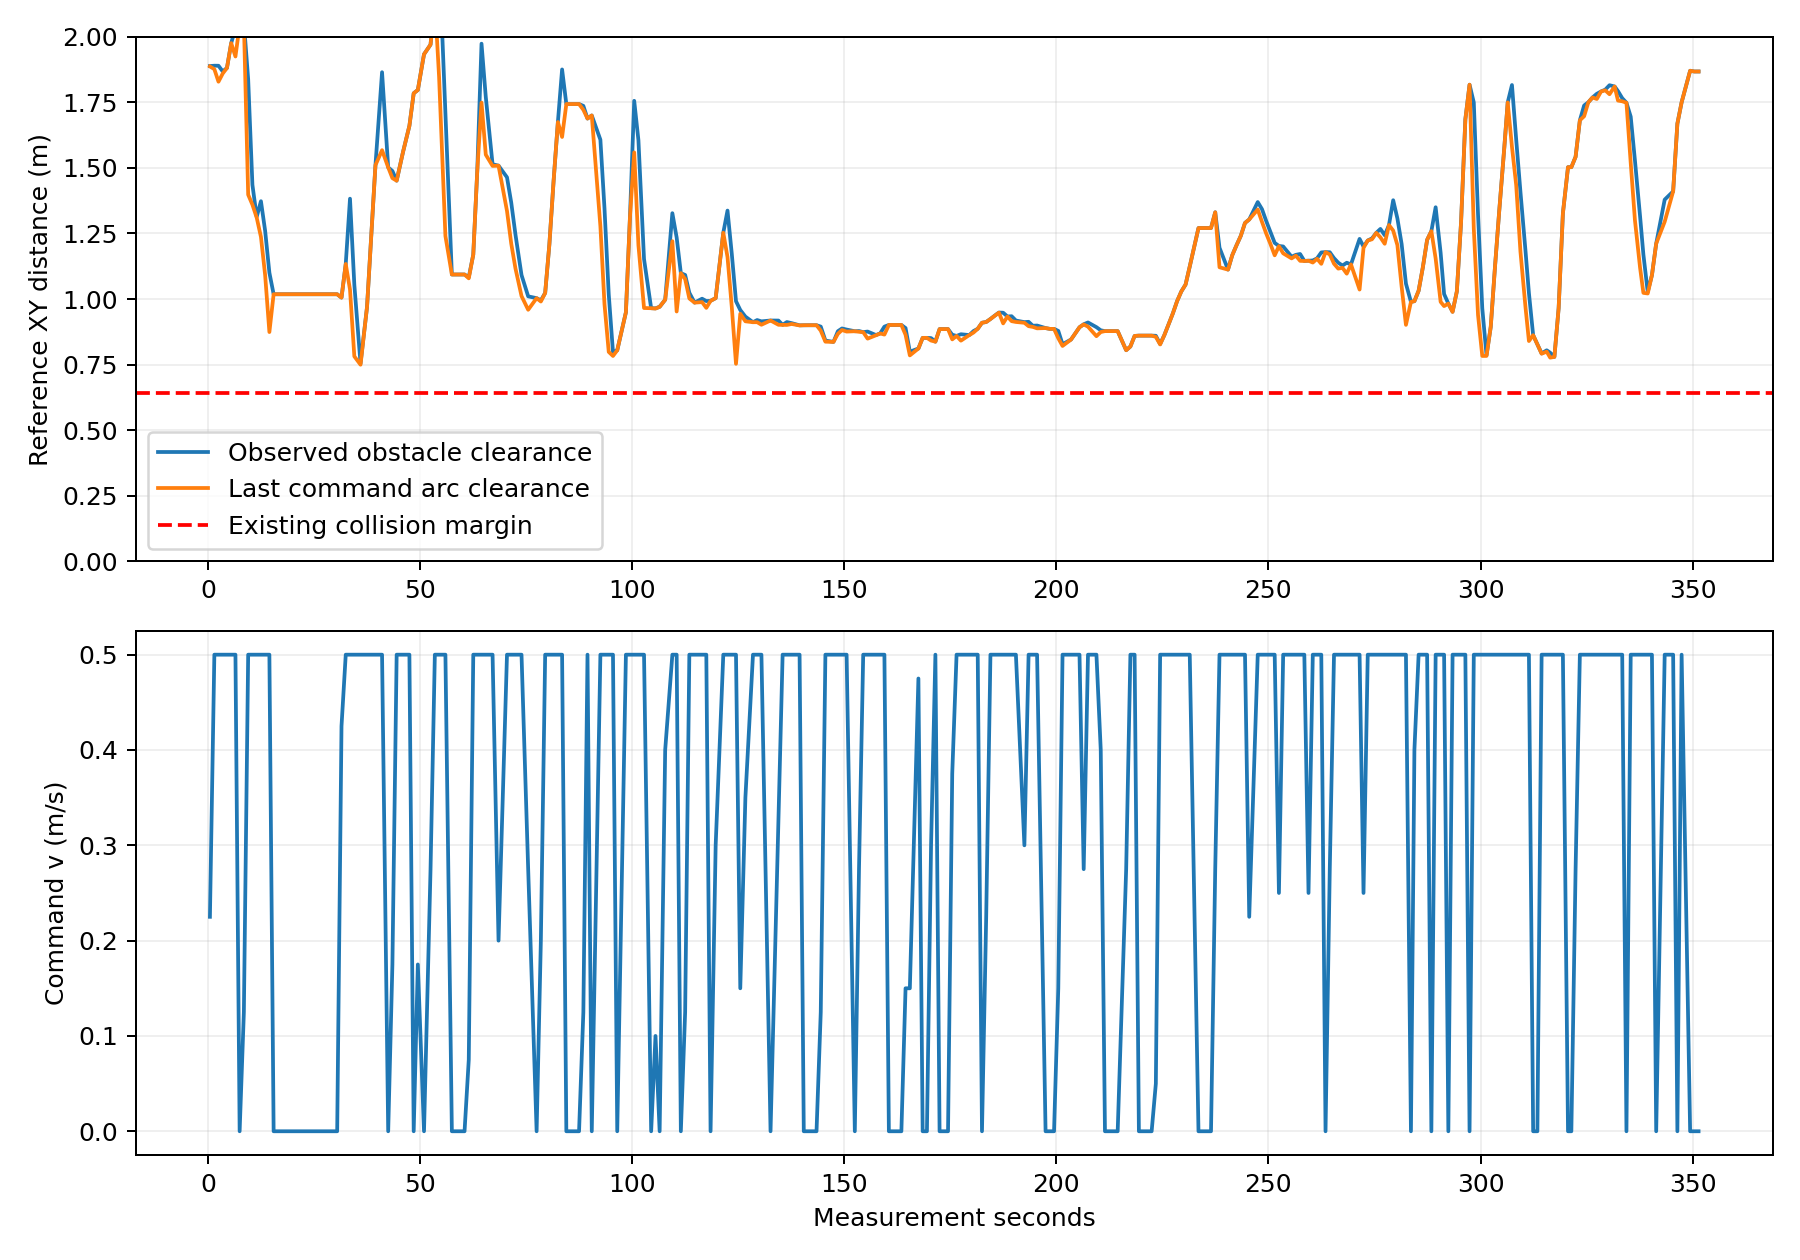

The table this chart was drawn from, first rows:
t_s, cloud_source_s, x, y, yaw, min_xy_m, command_v, command_w, predicted_min_xy_m, path_stamp_s, cloud_points
0.4433, 0.443, 0.054, 7.683970644786735e-25, 0.0, 1.889, 0.225, -1.9138575437569838e-24, 1.887, 0, 9009
1.487, 1.476, 0.505, 0.001845, 0.02118, 1.89, 0.5, 0.05513, 1.877, 0.5166, 13789
2.46, 2.45, 0.9897, 0.01772, 0.04344, 1.89, 0.5, 0.1174, 1.829, 1.696, 20555
3.461, 3.451, 1.492, 0.03994, 0.02417, 1.868, 0.5, -0.01239, 1.86, 2.633, 25502
4.457, 4.446, 1.989, 0.05297, 0.0298, 1.882, 0.5, 0.001736, 1.882, 3.659, 27328
5.459, 5.448, 2.487, 0.0901, 0.1155, 1.976, 0.5, -0.04825, 1.976, 4.654, 25779
6.458, 6.448, 2.984, 0.1457, 0.1152, 2.033, 0.5, 0.006232, 1.925, 5.653, 27015
7.447, 7.447, 3.081, 0.1569, 0.3469, 2.045, 0.0, 0.72, 2.045, 6.818, 27654
8.445, 8.444, 3.095, 0.168, 0.7081, 2.056, 0.125, 0.3038, 2.056, 7.796, 26803
9.46, 9.449, 3.289, 0.4819, 1.2, 1.838, 0.5, 0.3888, 1.398, 8.764, 29237
10.46, 10.45, 3.364, 0.9732, 1.721, 1.436, 0.5, 0.6497, 1.36, 9.863, 36609
11.47, 11.46, 3.219, 1.456, 1.864, 1.314, 0.5, 0.002397, 1.31, 10.81, 38779
12.47, 12.46, 3.07, 1.931, 1.88, 1.373, 0.5, -0.001202, 1.237, 11.86, 36808
13.46, 13.45, 2.919, 2.405, 1.88, 1.26, 0.5, 0.0002396, 1.091, 12.81, 32916
14.46, 14.45, 2.761, 2.879, 1.922, 1.1, 0.5, 0.1359, 0.874, 13.74, 36888
15.46, 15.45, 2.69, 3.061, 1.95, 1.018, 0.0, 0.0, 1.018, 14.73, 38634
16.45, 16.44, 2.69, 3.061, 1.95, 1.018, 0.0, 0.0, 1.018, 16.11, 36582
17.46, 17.45, 2.69, 3.061, 1.95, 1.018, 0.0, 0.0, 1.018, 17.11, 36129
18.45, 18.44, 2.69, 3.061, 1.95, 1.018, 0.0, 0.0, 1.018, 18.06, 35655
19.44, 19.44, 2.69, 3.061, 1.95, 1.018, 0.0, 0.0, 1.018, 19.03, 35079
20.44, 20.44, 2.69, 3.061, 1.95, 1.018, 0.0, 0.0, 1.018, 20.01, 34424
21.45, 21.45, 2.69, 3.061, 1.95, 1.018, 0.0, 0.0, 1.018, 20.98, 33939
22.45, 22.45, 2.69, 3.061, 1.95, 1.018, 0.0, 0.0, 1.018, 22, 32485
23.44, 23.44, 2.69, 3.061, 1.95, 1.018, 0.0, 0.0, 1.018, 23.04, 32154
24.9, 24.89, 2.69, 3.061, 1.95, 1.018, 0.0, 0.0, 1.018, 23.97, 30622
26.46, 26.45, 2.69, 3.061, 1.95, 1.018, 0.0, 0.0, 1.018, 25.78, 30361
27.44, 27.44, 2.69, 3.061, 2.08, 1.018, 0.0, 0.54, 1.018, 26.96, 30301
28.47, 28.46, 2.69, 3.061, 2.867, 1.018, 0.0, 0.8, 1.018, 27.72, 30392
29.46, 29.46, 2.69, 3.061, -2.62, 1.018, 0.0, 0.8, 1.018, 28.91, 30265
30.45, 30.44, 2.69, 3.061, -1.966, 1.018, 0.0, 0.26, 1.018, 29.67, 30286
31.46, 31.46, 2.666, 2.89, -1.546, 1.005, 0.425, 0.4694, 1.005, 30.63, 31720
32.46, 32.45, 2.791, 2.417, -1.094, 1.134, 0.5, 0.3617, 1.134, 31.7, 37916
33.47, 33.46, 3.039, 2.077, -0.8367, 1.383, 0.5, 0.1084, 1.036, 32.73, 42589
34.49, 34.48, 3.406, 1.724, -0.6844, 1.054, 0.5, 0.08489, 0.7812, 33.84, 49680
35.95, 35.94, 3.966, 1.317, -0.5799, 0.7541, 0.5, 0.04004, 0.7494, 34.92, 56436
37.48, 37.47, 4.59, 0.9182, -0.5839, 0.9699, 0.5, 0.007592, 0.9699, 36.69, 44674
38.47, 38.46, 5.001, 0.6527, -0.5704, 1.235, 0.5, -0.006862, 1.235, 37.92, 42820
39.47, 39.46, 5.425, 0.3818, -0.5653, 1.511, 0.5, 0.004526, 1.511, 38.86, 41277
41.02, 41.01, 6.058, -0.02021, -0.5668, 1.865, 0.5, -3.526169700212022e-05, 1.568, 39.96, 41334
42.47, 42.46, 6.628, -0.382, -0.5629, 1.502, 0.0, 0.0, 1.502, 41.75, 48942
43.46, 43.45, 6.652, -0.3961, -0.4957, 1.489, 0.175, 0.42, 1.461, 43.14, 46350
44.47, 44.46, 7.032, -0.4351, 0.1709, 1.451, 0.5, 0.38, 1.451, 43.88, 48120
45.97, 45.97, 7.754, -0.3253, 0.07043, 1.561, 0.5, 0.02016, 1.561, 44.84, 47463
47.47, 47.46, 8.488, -0.254, 0.09694, 1.661, 0.5, -0.0396, 1.661, 46.75, 44116
48.48, 48.48, 8.804, -0.2236, 0.107, 1.785, 0.0, 0.0, 1.785, 48.09, 41612
49.46, 49.45, 8.831, -0.2207, 0.107, 1.798, 0.175, 1.9979884021831267e-06, 1.798, 49.13, 39681
50.92, 50.91, 9.09, -0.1928, 0.107, 1.934, 0.0, 0.0, 1.934, 49.92, 36534
52.45, 52.45, 9.159, -0.1912, -0.05458, 1.97, 0.275, -0.4724, 1.97, 51.94, 34897
53.47, 53.46, 9.601, -0.2785, -0.2509, 2.14, 0.5, -0.05919, 2.14, 52.91, 37137
54.47, 54.46, 10.08, -0.4206, -0.3513, 2.315, 0.5, -0.1377, 1.847, 53.97, 37297
55.96, 55.95, 10.76, -0.6637, -0.3016, 1.705, 0.5, -0.05182, 1.24, 55.12, 38371
57.48, 57.47, 11.45, -0.9126, -0.4163, 1.094, 0.0, 0.0, 1.094, 56.99, 38880
59.47, 59.46, 11.45, -0.9126, -0.008089, 1.094, 0.0, 0.1404, 1.094, 58.32, 34353
60.47, 60.47, 11.45, -0.9126, 0.04555, 1.094, 0.0, 0.2414, 1.094, 60.22, 33997
61.47, 61.46, 11.49, -0.9069, 0.2182, 1.083, 0.075, 0.2283, 1.079, 61.1, 36301
62.53, 62.52, 11.78, -0.7287, 0.7107, 1.169, 0.5, 0.2578, 1.169, 62.06, 34230
63.47, 63.46, 12.09, -0.3741, 1.09, 1.488, 0.5, 0.785, 1.488, 63.16, 28908
64.47, 64.46, 12.22, 0.1079, 1.329, 1.974, 0.5, -0.06427, 1.749, 64.12, 33361
65.48, 65.48, 12.36, 0.5922, 1.281, 1.771, 0.5, 0.02964, 1.551, 65.19, 36570
67.08, 67.08, 12.57, 1.335, 1.281, 1.514, 0.5, -0.013, 1.508, 66.2, 41622
... 247 more rows
